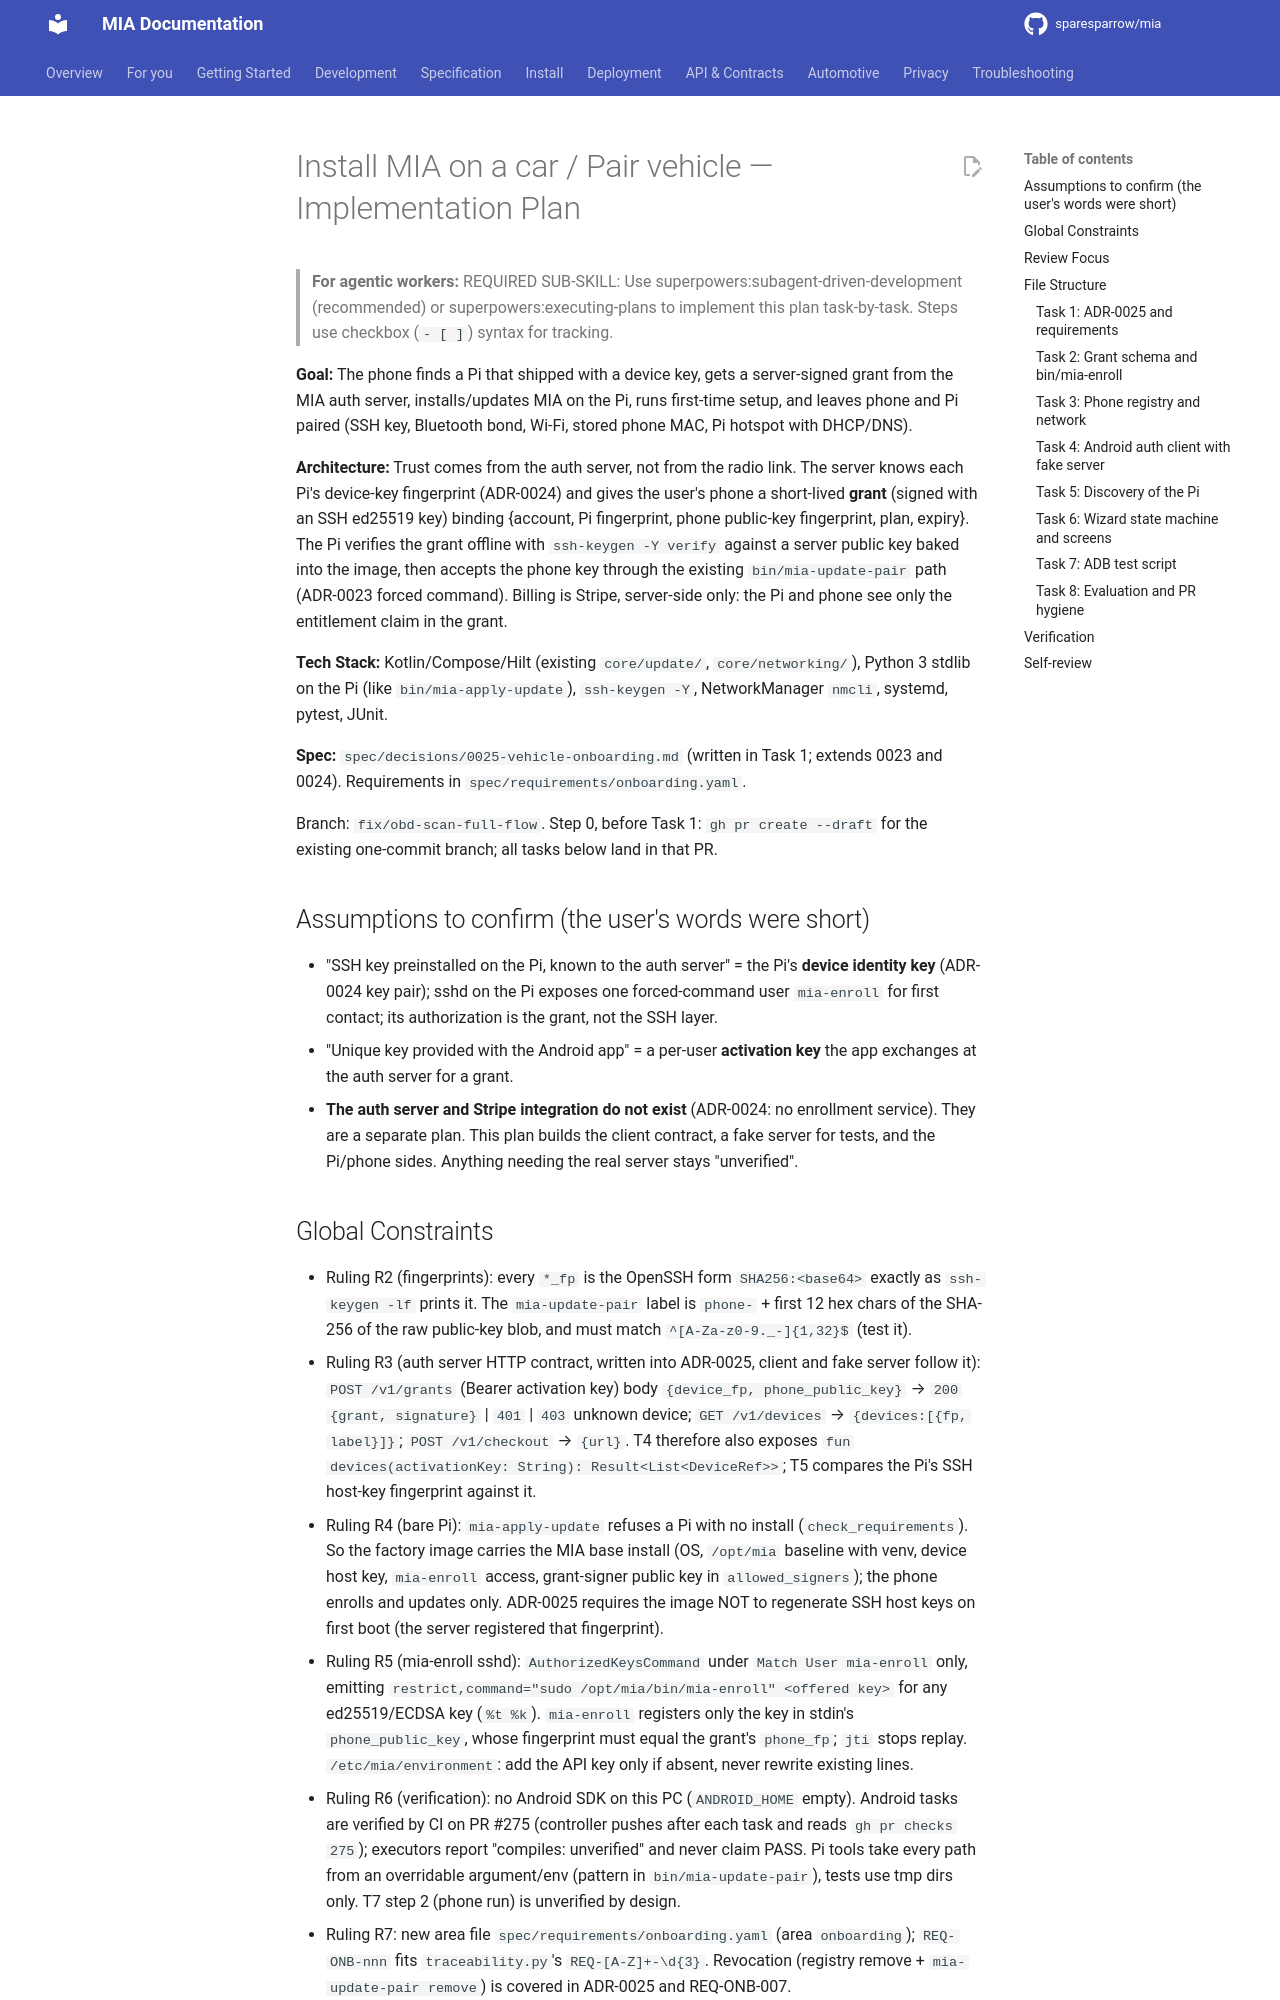

repository: sparesparrow/mia · page: docs/superpowers/plans/2026-11-20-vehicle-onboarding/index.html · generator: mkdocs

# Install MIA on a car / Pair vehicle — Implementation Plan

> **For agentic workers:** REQUIRED SUB-SKILL: Use superpowers:subagent-driven-development (recommended) or superpowers:executing-plans to implement this plan task-by-task. Steps use checkbox (`- [ ]`) syntax for tracking.

**Goal:** The phone finds a Pi that shipped with a device key, gets a server-signed grant from the MIA auth server, installs/updates MIA on the Pi, runs first-time setup, and leaves phone and Pi paired (SSH key, Bluetooth bond, Wi-Fi, stored phone MAC, Pi hotspot with DHCP/DNS).

**Architecture:** Trust comes from the auth server, not from the radio link. The server knows each Pi's device-key fingerprint (ADR-0024) and gives the user's phone a short-lived **grant** (signed with an SSH ed25519 key) binding {account, Pi fingerprint, phone public-key fingerprint, plan, expiry}. The Pi verifies the grant offline with `ssh-keygen -Y verify` against a server public key baked into the image, then accepts the phone key through the existing `bin/mia-update-pair` path (ADR-0023 forced command). Billing is Stripe, server-side only: the Pi and phone see only the entitlement claim in the grant.

**Tech Stack:** Kotlin/Compose/Hilt (existing `core/update/`, `core/networking/`), Python 3 stdlib on the Pi (like `bin/mia-apply-update`), `ssh-keygen -Y`, NetworkManager `nmcli`, systemd, pytest, JUnit.

**Spec:** `spec/decisions/0025-vehicle-onboarding.md` (written in Task 1; extends 0023 and 0024). Requirements in `spec/requirements/onboarding.yaml`.

Branch: `fix/obd-scan-full-flow`. Step 0, before Task 1: `gh pr create --draft` for the existing one-commit branch; all tasks below land in that PR.

## Assumptions to confirm (the user's words were short)
- "SSH key preinstalled on the Pi, known to the auth server" = the Pi's **device identity key** (ADR-0024 key pair); sshd on the Pi exposes one forced-command user `mia-enroll` for first contact; its authorization is the grant, not the SSH layer.
- "Unique key provided with the Android app" = a per-user **activation key** the app exchanges at the auth server for a grant.
- **The auth server and Stripe integration do not exist** (ADR-0024: no enrollment service). They are a separate plan. This plan builds the client contract, a fake server for tests, and the Pi/phone sides. Anything needing the real server stays "unverified".
